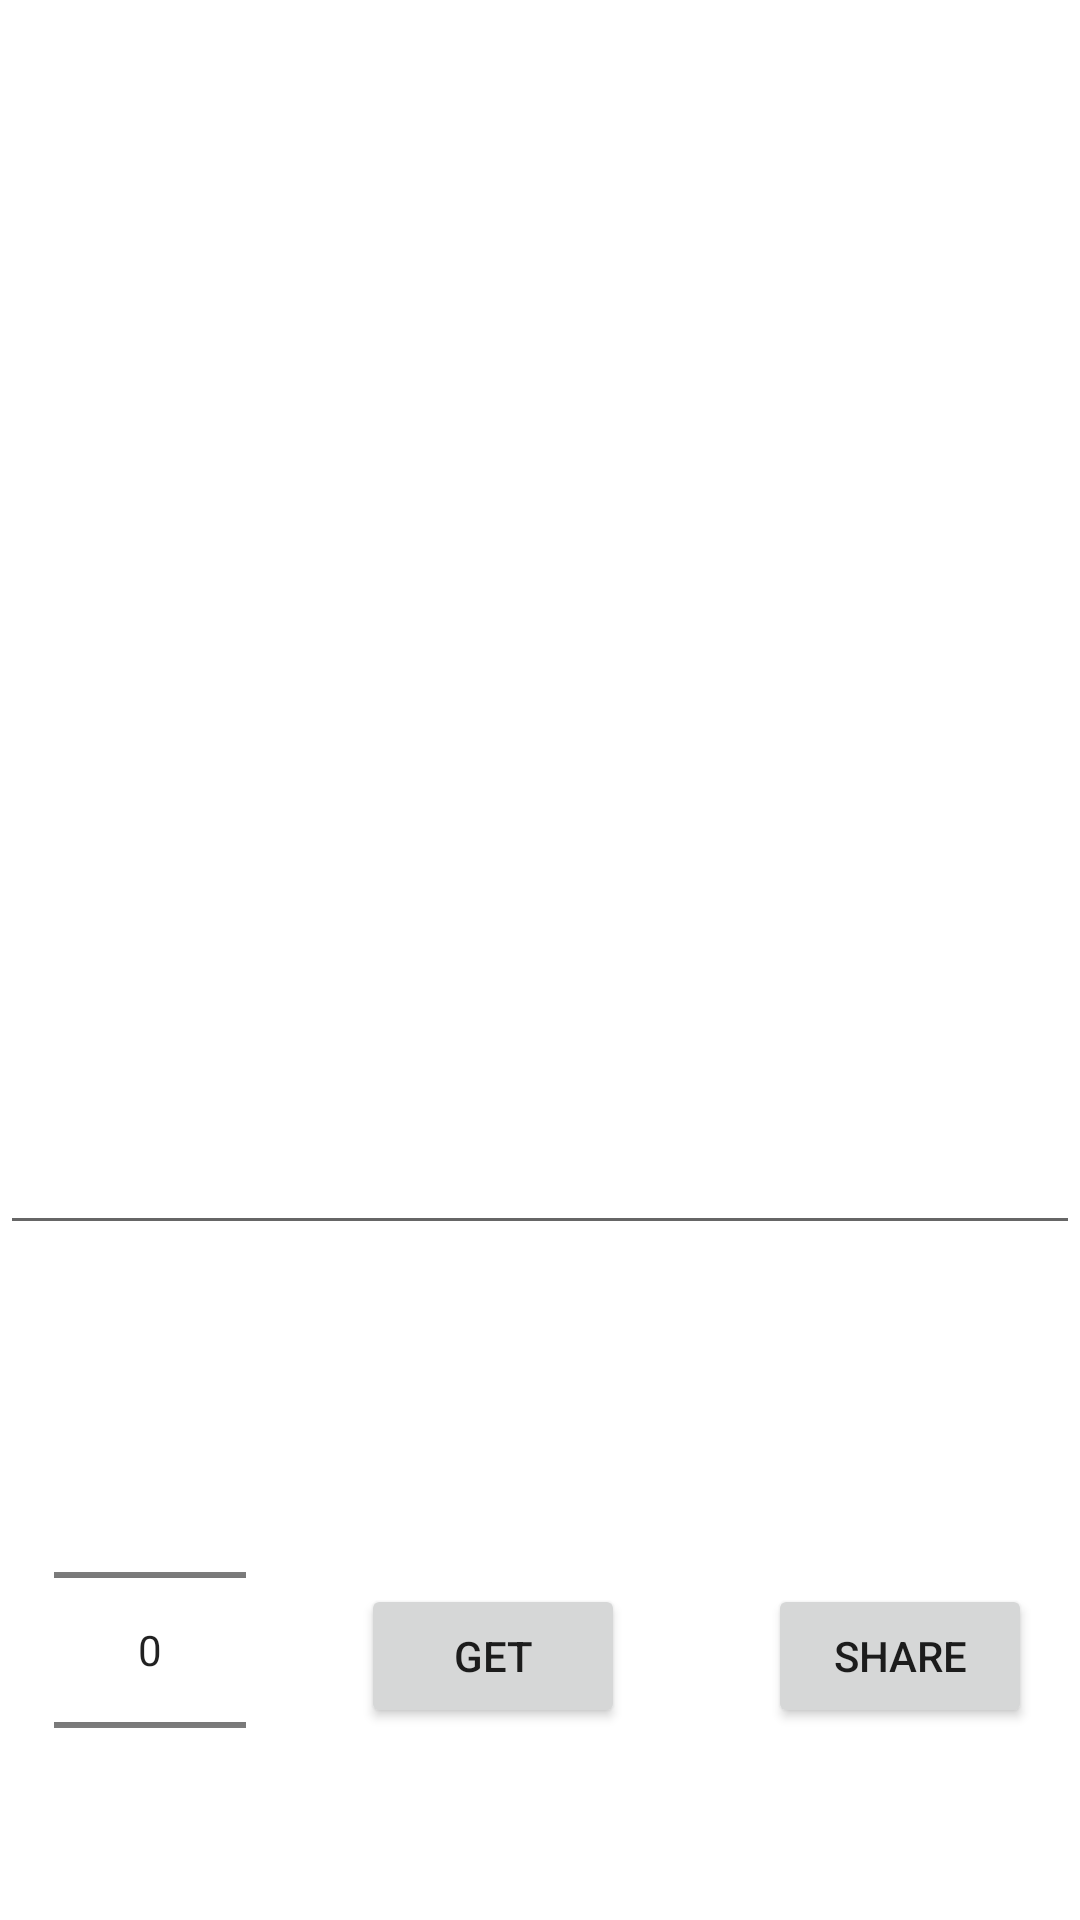

This screen was rendered from an Android layout file. Write that file and the resources it references.
<!-- AndroidManifest.xml: application theme Theme.AndroidProgramming -->
<!-- res/layout/activity_share_quiz.xml -->
<?xml version="1.0" encoding="utf-8"?>
<androidx.constraintlayout.widget.ConstraintLayout xmlns:android="http://schemas.android.com/apk/res/android"
    xmlns:app="http://schemas.android.com/apk/res-auto"
    xmlns:tools="http://schemas.android.com/tools"
    android:layout_width="match_parent"
    android:layout_height="match_parent"
    tools:context=".ShareQuiz">

    <Button
        android:id="@+id/shareQuizButton"
        android:layout_width="wrap_content"
        android:layout_height="wrap_content"
        android:layout_marginEnd="16dp"
        android:layout_marginBottom="64dp"
        android:text="share"
        app:layout_constraintBottom_toBottomOf="parent"
        app:layout_constraintEnd_toEndOf="parent" />

    <NumberPicker
        android:id="@+id/filePicker"
        android:layout_width="wrap_content"
        android:layout_height="wrap_content"
        android:layout_marginStart="18dp"
        app:layout_constraintBottom_toBottomOf="parent"
        app:layout_constraintStart_toStartOf="parent" />

    <Button
        android:id="@+id/getQuizButton"
        android:layout_width="wrap_content"
        android:layout_height="wrap_content"
        android:layout_marginBottom="64dp"
        android:text="GET"
        app:layout_constraintBottom_toBottomOf="parent"
        app:layout_constraintEnd_toStartOf="@+id/shareQuizButton"
        app:layout_constraintHorizontal_bias="0.446"
        app:layout_constraintStart_toEndOf="@+id/filePicker" />

    <EditText
        android:id="@+id/editTextTextMultiLineQuiz"
        android:layout_width="match_parent"
        android:layout_height="400dp"
        android:layout_marginTop="15dp"
        android:ems="10"
        android:gravity="start|top"
        android:inputType="textMultiLine"
        app:layout_constraintEnd_toEndOf="parent"
        app:layout_constraintStart_toStartOf="parent"
        app:layout_constraintTop_toTopOf="parent" />
</androidx.constraintlayout.widget.ConstraintLayout>
<!-- resources referenced by this layout -->
<resources>
  <style name="Theme.AndroidProgramming" parent="Theme.MaterialComponents.DayNight.DarkActionBar">
          
          <item name="colorPrimary">@color/purple_500</item>
          <item name="colorPrimaryVariant">@color/purple_700</item>
          <item name="colorOnPrimary">@color/white</item>
          
          <item name="colorSecondary">@color/teal_200</item>
          <item name="colorSecondaryVariant">@color/teal_700</item>
          <item name="colorOnSecondary">@color/black</item>
          
          <item name="android:statusBarColor" tools:targetApi="l">?attr/colorPrimaryVariant</item>
          
      </style>
  <!-- not gathered from this repository: default colours our renderer supplied (Android Studio template values) -->
  <color name="purple_500">#FF6200EE</color>
  <color name="purple_700">#FF3700B3</color>
  <color name="teal_200">#FF03DAC5</color>
  <color name="teal_700">#FF018786</color>
  <color name="black">#FF000000</color>
  <color name="white">#FFFFFFFF</color>
</resources>
